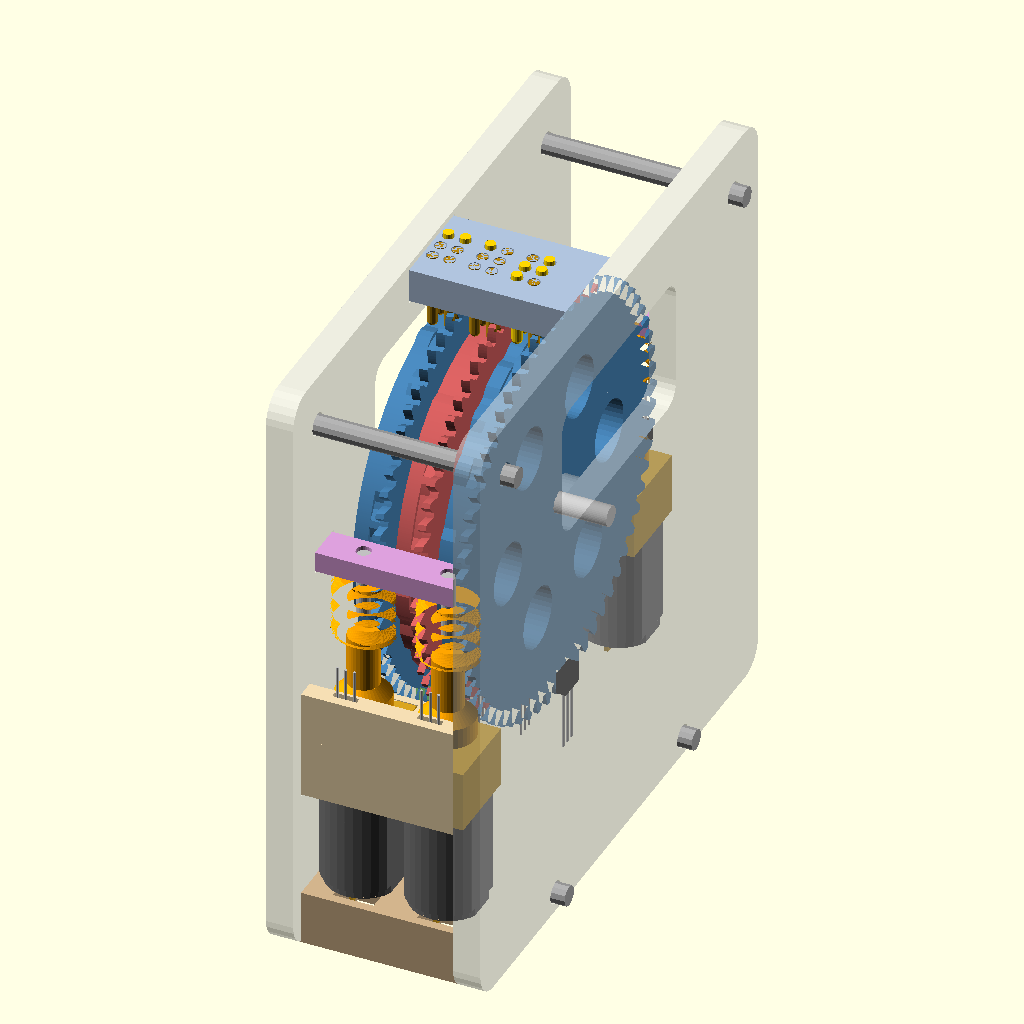
Cell 1 — every parameter at its default value.
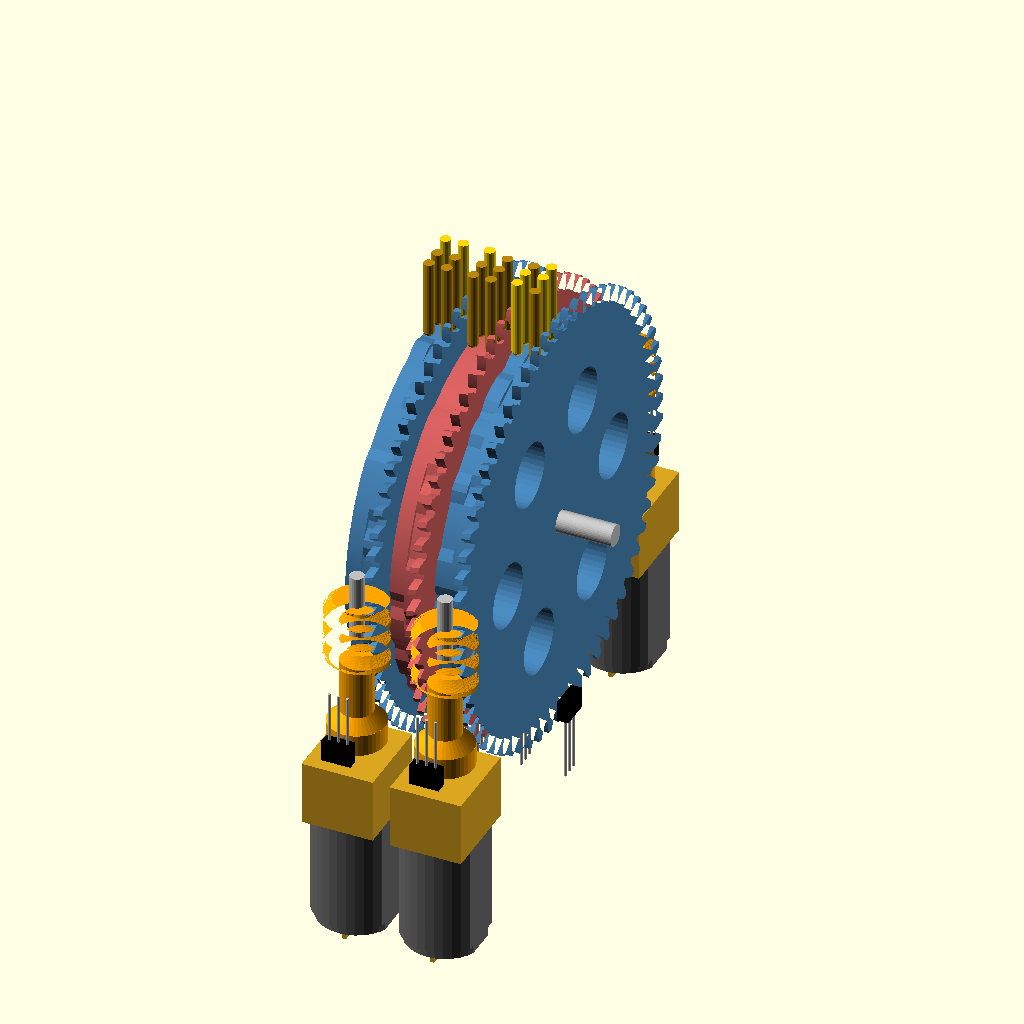
Cell 2: part = "mechanism" (everything else at default).
The same orthographic view direction (rotation 55°, 0°, 25°; colour scheme Cornfield) for every cell, with the view re-fitted per cell, so scale and position can differ between cells.
The OpenSCAD source (hardware/cad/dbdc_3cell.scad):
// =====================================================================
//  DBDC Open-Source Refreshable Braille Display -- 3-cell prototype v0.2
//  DBDC = de Bruijn Disc Cell: one cam disc per braille cell, encoded with
//  the de Bruijn sequence B(4,3), turned by a worm and a plain N20 DC gearmotor
//  (no encoder needed).
//
//  SPDX-FileCopyrightText: 2026 Saad Chinoy
//  SPDX-License-Identifier: CERN-OHL-S-2.0
//  Source location: https://github.com/saadcaffeine/dbdc
//
//  This source describes Open Hardware and is licensed under the CERN-OHL-S v2.
//  You may redistribute and modify this source and make products using it
//  under the terms of the CERN-OHL-S v2 (https://ohwr.org/cern_ohl_s_v2.txt).
//  This source is distributed WITHOUT ANY EXPRESS OR IMPLIED WARRANTY,
//  INCLUDING OF MERCHANTABILITY, SATISFACTORY QUALITY AND FITNESS FOR A
//  PARTICULAR PURPOSE. Please see the CERN-OHL-S v2 for applicable conditions.
//
//  Principle
//  ---------
//  One disc carries two cam tracks side by side (left column = dots 1-2-3,
//  right column = dots 4-5-6), 2.5 mm apart along the axle. Each rim
//  position holds 2 bits, and the 3 pins of each column read 3 consecutive
//  positions, so a 3-position window gives all 6 dots. The rim carries
//  the de Bruijn sequence B(4,3): 64 positions, every 6-dot pattern
//  exactly once. Positions are 5.625 deg apart and the radius is set so
//  that step matches the 2.5 mm dot pitch: R = 2.5 / sin(5.625) = 25.5 mm.
//
//  Drive (v0.2: plain N20 gearmotors, no encoder)
//  -----
//  A 64-tooth worm wheel sits beside each disc, in the 2 mm gap between
//  cells, with its root circle outside the cam. 64 teeth = 64 positions,
//  so ONE TURN OF THE SINGLE-START WORM MOVES THE DISC EXACTLY ONE POSITION.
//  The worm is printed with a sleeve that slips over the 3 mm D-shaft of a
//  plain N20 gearmotor, and a collar on that sleeve carries a small index
//  magnet. A hall switch in the motor rail sees the magnet once per worm
//  turn, i.e. once per braille position, exactly when the cam is in the
//  middle of its flat dwell. Counting these pulses replaces the encoder.
//  Cells alternate: even cells worm at the front, odd cells at the back,
//  both at axle height with the motor hanging straight down. The worm is
//  self-locking, so the motor is unpowered between moves.
//
//  Homing: a 3 x 1 mm magnet in each worm wheel passes a second hall switch
//  standing on a pedestal beside the wheel rim at the bottom. The home switch
//  stays active over a few positions; position 0 is the middle index pulse
//  of those seen while it is active.
//
//  Worm support: a 2 mm metal journal pin in each worm's free end runs in
//  a printed comb, so the worm can't be pushed away from the wheel.
//
//  Printable frame (every part prints flat, no supports):
//    panel_left, panel_right  end plates; locating pockets on the inside
//                             face, blind axle holes, 4 x M3 tie-bolt holes
//    guide_plate              pin guide above the wheels
//    rail_front, rail_back    N20 holders: gearbox pocket, top lip, and a
//                             tower holding the index hall switch
//    comb_front, comb_back    bearing holes for the worm journal pins
//    sensor_rail              pedestals and seats for the home hall switches
//    base                     channels for the motor ends, terminal reliefs,
//                             carries the two lower tie bolts
//  Assembly: lay one panel flat, thread the drum, stand the cross parts
//  (not the base) in its pockets, fit the hall switches, push each motor
//  and worm up through its rail until the gearbox meets the lip, slide the
//  base in, close with the other panel, clamp with 4 x M3 bolts.
//
//  Coordinates: axle along X (reading direction), Z up, reader at -Y.
//  Angles theta are measured from +Z (top) toward +Y (back).
//
//  Not modelled yet: pin return spring/foam, electronics.
//
//  Export one part, already laid flat for printing:
//    openscad -D 'part="print_rail_front"' -o rail_front.stl dbdc_3cell.scad
//  print_ parts: disc, worm_front, worm_back, panel_left, panel_right,
//                guide_plate, rail_front, rail_back, comb_front, comb_back,
//                sensor_rail, base
// =====================================================================

/* [View] */
part = "assembly"; // [assembly, mechanism, end_view, exploded, print_disc, print_worm_front, print_worm_back, print_panel_left, print_panel_right, print_guide_plate, print_rail_front, print_rail_back, print_sensor_rail, print_base, print_comb_front, print_comb_back]
// Text shown in the assembly, as braille dot lists (one per cell)
cells = [[1,4], [1], [2,3,4,5]];   // "c", "a", "t"

/* [Braille geometry] */
cell_pitch = 6.2;
dot_pitch  = 2.5;
dot_height = 0.6;
pin_d      = 1.5;
pin_clear  = 0.15;

/* [Cam disc] */
// B(4,3): symbol = 2*left_bit + right_bit
seq = [0,0,0,1,0,0,2,0,0,3,0,1,1,0,1,2,0,1,3,0,2,1,0,2,2,0,2,3,0,3,1,0,
       3,2,0,3,3,1,1,1,2,1,1,3,1,2,2,1,2,3,1,3,2,1,3,3,2,2,2,3,2,3,3,3];
dwell   = 0.4;     // flat fraction of each step
track_w = 2.05;    // each track width; disc is 2 x track_w thick
axle_d  = 3.0;
bore_d  = 3.25;

/* [Worm wheel (side gear)] */
gear_teeth  = 64;     // = positions: one worm turn per braille position
gm          = 60 / gear_teeth;   // module 0.9375 -> pitch r 30, root 28.83 (> cam max 26.1)
gear_t      = 1.2;
gear_gap    = 0.45;   // gap disc face -> gear face (and gear -> next disc)
web_margin  = 0.1;    // the solid web joining disc and wheel stops this far inside the cam's
                      // lowest radius, so nothing turning ever reaches the pins (see hub_r)
pressure_ang = 20;

/* [Worm] */
worm_pd    = 7.0;     // OD 8.9, root 4.7 on a 3 mm D-shaft; lead angle ~7.7 deg (self-locking)
worm_len   = 9.0;
// collar on the worm sleeve carrying the index magnet (radial, pole facing outward)
collar_r   = 4.0;
collar_s0  = 11.6;    // collar starts this far from the worm centre (clears the wheel tips)
collar_len = 3.0;
idx_mag_d  = 2.0;     // index magnet 2 x 1.5 mm, in a radial pocket
idx_mag_t  = 1.5;
sleeve_d   = 4.6;     // worm sleeve over the motor shaft (0.8 mm wall)
sleeve_start = 4.5;   // sleeve begins here (worm-centre distance), clear of the wheel tips
shaft_d    = 3.0;     // N20 output D-shaft
shaft_flat = 2.5;
mesh_clear = 0.05;

/* [N20 gearmotor, plain (no encoder)] */
mot_w      = 10;      // along X
mot_h      = 12;      // across, in the disc plane
gbox_len   = 9;
can_len    = 15;
tail_len   = 3.0;     // end cap + solder tabs
shaft_len  = 10;
motor_start = 18.0;   // worm centre -> gearbox face (min ~16.6 to clear the wheel)
motor_rpm  = 600;     // N20 output rpm you pick; one worm turn = one position
worm_angles = [270, 90];   // front, back (axle height)
worm_dirs   = [-1, 1];     // both point the motor straight down

/* [Homing] */
magnet_d = 3.0;
magnet_t = 1.0;
magnet_r = 26.9;      // home magnet radius in the wheel web (edge 0.4 below the tooth root)
// TO-92 hall switches (e.g. TI DRV5023 in the LPG package), stood on edge
hall_w = 4.1;  hall_h = 3.0;  hall_t = 1.52;
hall_gap = 0.5;       // branded face -> wheel face

/* [Frame] */
guide_h   = 5.0;
guide_clear = 0.7;    // guide plate sits this far above the wheel tips
guide_w   = 14;       // guide plate depth (y)
panel_t   = 4.0;
pocket_d  = 1.5;      // locating pockets in the panels
fit       = 0.2;      // clearance for pockets
mfit      = 0.15;     // clearance around the motor in its pockets
rail_inner_wall = 1.15;
rail_outer_wall = 1.35;
lip_t     = 2.0;
// worm support: a 2 mm metal pin in the free (top) end of each worm runs in a hole in a
// comb bar, so the mesh force can't push the worm away from the wheel teeth
journal_d    = 2.0;   // pin diameter (brass or steel rod)
journal_in   = 5.0;   // depth of the pin hole in the worm
journal_out  = 4.5;   // pin length above the worm's end
journal_clear = 0.1;  // radial clearance of the pin in the comb hole
comb_gap     = 2.0;   // worm end -> comb underside
comb_t       = 3.0;   // comb thickness
comb_wall    = 1.2;   // material around the hole on the wheel side
base_t    = 8.0;      // base thickness (tie bolts run through it below the pockets)
bolt_d    = 3.4;      // M3 clearance
axle_hole_depth = 3.0;
disc_boss_r = 4;      // spacer boss on each disc's left face
// label debossed into the left panel's outer face (CERN-OHL-S source location)
label_lines = ["DBDC v0.2", "CERN-OHL-S-2.0", "github.com/saadcaffeine/dbdc"];
label_font  = "Liberation Sans:style=Bold";
label_depth = 0.6;

$fn = 40;
worm_slices = 60;
phase_trim = 10;   // worm spin offset, found by interference search (zero overlap)

// ---------------- derived ----------------
L        = len(seq);                 // 64
step_ang = 360 / L;                  // 5.625
R        = dot_pitch / sin(step_ang);
// Solid web filling the gap between the disc and its wheel, out to just inside the cam
// surface. Prints without bridging (the wheel is on the bed); above the cam radius the gap
// stays open so the wheel clears the right-hand column of pins by 0.6 mm.
hub_r    = R - web_margin;
r_max    = R + dot_height;
rp_gear  = gear_teeth * gm / 2;
tip_r    = rp_gear + gm;
root_r   = rp_gear - 1.25 * gm;
tooth_ang = 360 / gear_teeth;
centre_d = rp_gear + worm_pd / 2 + mesh_clear;
lead     = PI * gm;
lead_ang = atan(lead / (PI * worm_pd));
gear_skew = tan(lead_ang) * gear_t / rp_gear * 180 / PI;

disc_half = track_w;                          // disc spans -track_w..+track_w
gear_x0   = disc_half + gear_gap;             // gear spans gear_x0..gear_x0+gear_t
gear_xc   = gear_x0 + gear_t / 2;
col_x     = [-dot_pitch/2, dot_pitch/2];
y_row     = [dot_pitch, 0, -dot_pitch];
j_row     = [1, 0, -1];
guide_bot = tip_r + guide_clear;
z_top     = guide_bot + guide_h;

n_cells = len(cells);
function cell_x(c) = c * cell_pitch;

// ---------------- sequence helpers ----------------
function sym(i)   = seq[((i % L) + L) % L];
function lbit(i)  = floor(sym(i) / 2);
function rbit(i)  = sym(i) % 2;
function tbit(t, i) = t == 0 ? lbit(i) : rbit(i);
function cam_f(t, p) =
    let(i = round(p), d = p - i, ad = abs(d),
        nb = d >= 0 ? i + 1 : i - 1, h = dwell / 2)
    ad <= h ? tbit(t, i)
            : let(u = (ad - h) / (1 - dwell)) tbit(t, i) * (1 - u) + tbit(t, nb) * u;
function has(list, d) = len([for (x = list) if (x == d) 1]) > 0 ? 1 : 0;
// position k: row j reads position k + j (j = +1 top row ... -1 bottom row)
function find_k(c) = [for (k = [0:L-1])
    if (lbit(k+1) == has(c,1) && lbit(k) == has(c,2) && lbit(k-1) == has(c,3) &&
        rbit(k+1) == has(c,4) && rbit(k) == has(c,5) && rbit(k-1) == has(c,6)) k][0];
function cell_k(c) = find_k(cells[c]);

function contact_z(y, r) = sqrt(r*r - y*y);
function pin_len(y) = z_top - contact_z(y, R);

// ---------------- worm placement ----------------
function wslot(c)  = c % 2;
function worm_th(c)  = worm_angles[wslot(c)];
function worm_dir(c) = worm_dirs[wslot(c)];
function worm_P(c)   = centre_d * [sin(worm_th(c)), cos(worm_th(c))];
function worm_v(c)   = worm_dir(c) * [cos(worm_th(c)), -sin(worm_th(c))];
function worm_alpha(c) = atan2(-worm_v(c)[0], worm_v(c)[1]);
function worm_phase(c, b) =
    let(th = worm_th(c), s = worm_dir(c), psi_c = s > 0 ? 90 : 270,
        t_gap = (tooth_ang/2 - b - th) * PI * rp_gear / 180)
    psi_c - 180 + 360 * (s * t_gap + worm_len/2) / lead + phase_trim * s;

// index magnet: centre of the collar's cylindrical part, pointing radially outward from the
// drum axis whenever the disc sits exactly on a position (worm phase repeats every position)
idx_mag_s = collar_s0 + (collar_r - sleeve_d/2) + collar_len/2;
function mag_angle(sl) =
    let(a = worm_alpha(sl), sg = worm_P(sl)[0] < 0 ? -1 : 1)
    atan2(sg * cos(a), 0) - worm_phase(sl, 0);

// ---------------- report ----------------
turns_per_pos = gear_teeth / L;
pos_per_s = motor_rpm / 60 / turns_per_pos;
echo(str("Cam R = ", R, " mm (dia ", 2*R, "), max ", r_max, "; disc thickness ", 2*track_w));
echo(str("Worm wheel ", gear_teeth, "T m", gm, ": pitch dia ", 2*rp_gear, ", tip dia ", 2*tip_r,
         ", root r ", root_r, "; worm OD ", worm_pd + 2*gm, ", lead angle ", lead_ang, " deg"));
echo(str("Worm turns per position ", turns_per_pos, " (index pulses per position: 1)"));
echo(str("At ", motor_rpm, " rpm: ", pos_per_s, " positions/s, worst case (32 positions) ",
         32 / pos_per_s, " s"));
echo(str("Device envelope (end view): depth ", 2*(centre_d + mot_h/2), " mm, height ",
         z_top + motor_start + gbox_len + can_len + tail_len, " mm"));
echo(str("Pin guide block z ", guide_bot, "..", z_top, "; pin lengths ",
         pin_len(dot_pitch), " / ", pin_len(0), " mm"));
for (c = [0 : n_cells-1])
    echo(str("cell ", c+1, ": position k = ", cell_k(c), ", worm ", wslot(c) == 0 ? "front" : "back"));

// ---------------- 2D profiles ----------------
function inv_deg(a) = (tan(a) - a * PI / 180) * 180 / PI;
function tooth_psi(r, rb, half) = max(0, half - inv_deg(acos(min(1, rb / r))));

module spur_2d(teeth, m, pa = pressure_ang) {
    rp = teeth * m / 2; rb = rp * cos(pa); ra = rp + m; rf = rp - 1.25 * m;
    r0 = max(rb, rf); half = 90 / teeth + inv_deg(pa); n = 5;
    rs = [for (i = [0:n]) r0 + (ra - r0) * i / n];
    union() {
        circle(r = rf, $fn = teeth * 2);
        for (t = [0 : teeth - 1]) rotate(t * 360 / teeth)
            polygon(concat([[0, 0]],
                [for (r = rs) let(a = tooth_psi(r, rb, half)) [r * cos(-a), r * sin(-a)]],
                [for (i = [n:-1:0]) let(r = rs[i], a = tooth_psi(r, rb, half))
                    [r * cos(a), r * sin(a)]]));
    }
}

samples = 10;
module track_2d(t) {
    polygon([for (s = [0 : L*samples - 1])
        let(p = s / samples, th = p * step_ang, r = R + dot_height * cam_f(t, p))
        [r * sin(th), r * cos(th)]]);
}

module worm_2d() {
    ha = gm; hf = 1.25 * gm; rpw = worm_pd / 2;
    wt = lead/2 - 2*ha*tan(pressure_ang); wb = lead/2 + 2*hf*tan(pressure_ang);
    n = 72;
    polygon([for (i = [0 : n-1])
        let(phi = i * 360 / n, s = phi / 360 * lead, u = abs(s - lead/2),
            h = u <= wt/2 ? ha : (u >= wb/2 ? -hf
                : ha - (u - wt/2) / ((wb - wt)/2) * (ha + hf)))
        (rpw + h) * [cos(phi), sin(phi)]]);
}

module d_shape(d, flat) {
    intersection() { circle(d = d, $fn = 24); translate([-d/2, -d/2]) square([d, flat]); }
}

// ---------------- parts ----------------
// disc + spacer + worm wheel, one print. Axis along X, cell centre x = 0.
module disc() {
    difference() {
        union() {
            // left and right cam tracks
            translate([-track_w, 0, 0]) rotate([90, 0, 90])
                linear_extrude(track_w + 0.01) track_2d(0);
            rotate([90, 0, 90]) linear_extrude(track_w) track_2d(1);
            // solid web between disc and wheel (was a 10 mm hub, which left a 0.55 mm
            // unsupported gap under the cam when printing)
            translate([track_w - 0.01, 0, 0]) rotate([0, 90, 0])
                cylinder(r = hub_r, h = gear_gap + 0.02);
            // spacer boss on the left face: sets the 6.2 mm cell pitch on the axle
            translate([-track_w - (cell_pitch - 2*track_w - gear_gap - gear_t) + 0.05, 0, 0])
                rotate([0, 90, 0])
                cylinder(r = disc_boss_r, h = cell_pitch - 2*track_w - gear_gap - gear_t - 0.05 + 0.01);
            // worm wheel, teeth skewed to the worm lead
            translate([gear_x0, 0, 0]) rotate([90, 0, 90])
                linear_extrude(gear_t, twist = gear_skew, slices = 2)
                    spur_2d(gear_teeth, gm);
        }
        rotate([0, 90, 0]) cylinder(d = bore_d, h = 30, center = true);
        // home magnet pocket at disc-frame angle 180 (bottom at position 0)
        translate([gear_x0 - 0.1, 0, -magnet_r]) rotate([0, 90, 0])
            cylinder(d = magnet_d + 0.15, h = gear_t + 0.2, $fn = 20);
        // lightening holes in the cam body (keep a solid rim)
        for (a = [0 : 60 : 300]) rotate([a, 0, 0]) translate([0, 0, 16])
            rotate([0, 90, 0]) cylinder(d = 9, h = 30, center = true);
    }
}

// worm + sleeve + index collar, one print, along local +Z (motor side), worm centred on 0.
// mag_ang: direction of the index magnet in the worm's own frame (differs front/back)
module worm(mag_ang = 0) {
    difference() {
        union() {
            linear_extrude(worm_len, center = true, twist = 360 * worm_len / lead,
                           slices = worm_slices) worm_2d();
            // sleeve stops 1.2 mm short of the gearbox face (clears its bearing boss)
            translate([0, 0, worm_len/2 - 0.5])
                cylinder(d = sleeve_d, h = motor_start - 1.2 - worm_len/2 + 0.5, $fn = 32);
            // index collar; 45-degree chamfer underneath so it prints without support
            translate([0, 0, collar_s0]) {
                cylinder(r1 = sleeve_d/2, r2 = collar_r, h = collar_r - sleeve_d/2, $fn = 40);
                translate([0, 0, collar_r - sleeve_d/2])
                    cylinder(r = collar_r, h = collar_len, $fn = 40);
            }
        }
        // radial pocket for the index magnet, pole facing outward
        translate([0, 0, idx_mag_s]) rotate([0, 0, mag_ang]) rotate([0, 90, 0])
            translate([0, 0, collar_r - idx_mag_t - 0.05]) cylinder(d = idx_mag_d + 0.1, h = idx_mag_t + 1, $fn = 20);
        // D bore for the motor shaft, 0.5 mm deeper than the shaft
        translate([0, 0, motor_start - shaft_len - 0.5]) linear_extrude(shaft_len + 1)
            offset(delta = 0.05) d_shape(shaft_d, shaft_flat);
        // blind hole in the free end for the journal pin (press fit)
        translate([0, 0, -worm_len/2 - 0.01]) cylinder(d = journal_d - 0.05, h = journal_in + 0.01, $fn = 20);
    }
}

module n20() {    // along local +Z from the gearbox face; 10 mm along X, 12 mm across
    color("Goldenrod") translate([-mot_w/2, -mot_h/2, 0]) cube([mot_w, mot_h, gbox_len]);
    color("DimGray") translate([0, 0, gbox_len]) intersection() {
        cylinder(d = mot_h, h = can_len, $fn = 32);
        translate([-mot_w/2, -mot_h/2, 0]) cube([mot_w, mot_h, can_len]);
    }
    // end cap and solder tabs (no encoder)
    color("DimGray") translate([0, 0, gbox_len + can_len]) intersection() {
        cylinder(d = mot_h - 1, h = 1.2, $fn = 32);
        translate([-mot_w/2, -mot_h/2, 0]) cube([mot_w, mot_h, 1.2]);
    }
    color("Goldenrod") for (sx = [-1, 1])
        translate([-0.3, sx * 3 - 1, gbox_len + can_len + 1.2]) cube([0.6, 2, tail_len - 1.2]);
}

// worm + motor for cell c, in world coords; disc turned by b degrees
module drive(c, b) {
    P = worm_P(c);
    translate([cell_x(c) + gear_xc, P[0], P[1]]) rotate([worm_alpha(c), 0, 0]) {
        rotate([0, 0, worm_phase(c, b)]) {
            color("Orange") worm(mag_angle(wslot(c)));
            // index magnet
            color("SlateGray") translate([0, 0, idx_mag_s]) rotate([0, 0, mag_angle(wslot(c))])
                rotate([0, 90, 0]) translate([0, 0, collar_r - idx_mag_t - 0.05])
                    cylinder(d = idx_mag_d, h = idx_mag_t, $fn = 20);
            // journal pin in the free end, running in the comb
            color("Silver") translate([0, 0, -worm_len/2 - journal_out])
                cylinder(d = journal_d, h = journal_in + journal_out, $fn = 20);
            // motor D-shaft, turning with the worm
            color("Silver") translate([0, 0, motor_start - shaft_len])
                linear_extrude(shaft_len) d_shape(shaft_d, shaft_flat);
        }
    }
}
module motor_of(c) {
    P = worm_P(c);
    // motor face is at +motor_start along v; shaft points back toward the worm
    translate([cell_x(c) + gear_xc, P[0], P[1]]) rotate([worm_alpha(c), 0, 0])
        translate([0, 0, motor_start]) n20();
}

module pins_of(c) {
    k = cell_k(c);
    for (col = [0:1], r = [0:2]) {
        y = y_row[r];
        f = tbit(col, k + j_row[r]);
        color(f ? "Gold" : "DarkGoldenrod")
            translate([cell_x(c) + col_x[col], y, contact_z(y, R + dot_height * f) + pin_d/2]) {
                sphere(d = pin_d, $fn = 16);
                cylinder(d = pin_d, h = pin_len(y) - pin_d/2, $fn = 16);
            }
    }
}


// =====================================================================
//  Printable frame
// =====================================================================
last = n_cells - 1;
x_in_l = -track_w - (cell_pitch - 2*track_w - gear_gap - gear_t);        // left panel inner face
x_in_r = cell_x(last) + gear_xc + mot_w/2 + 0.5;                          // right panel inner face
px0 = x_in_l - pocket_d;            // cross parts run from px0 ...
px1 = x_in_r + pocket_d;            // ... to px1 (ends sit in the panel pockets)
plen = px1 - px0;

// motor / rail geometry (worms at 270 and 90 deg, motors vertical)
gbox_top = -motor_start;
gbox_bot = -motor_start - gbox_len;
mot_bot  = -(motor_start + gbox_len + can_len + tail_len);
rail_y_in  = centre_d - mot_h/2 - mfit - rail_inner_wall;
rail_y_out = centre_d + mot_h/2 + mfit + rail_outer_wall;
worm_r_max = max(worm_pd/2 + gm, collar_r);      // widest part pushed up past the lip
lip_y_in   = centre_d + worm_r_max + 0.3;   // clear of worm and collar, so the motor can be pushed up past the lip
base_top   = mot_bot + 2.0;                  // channels 2.2 deep hold the motor end caps
base_bot   = base_top - base_t;
bolt_z_low = (base_bot + mot_bot - 0.2) / 2;  // lower tie bolts run through the base
bolt_pos   = [[36, 30], [-36, 30], [20, bolt_z_low], [-20, bolt_z_low]];   // (y, z)
// index hall switch, in a tower on each motor rail, facing the worm collar
idx_face_y = lip_y_in + 0.15;                 // branded face (world |y|)
tower_top  = -idx_mag_s + hall_w/2 + 2.0;
// home hall switch: stands on a pedestal beside the wheel rim, as high as the next disc allows
home_top = -(r_max + 0.5);                   // top of the sensor body (clear of the next disc)
// hall sensor rail
sens_top = -(tip_r + 0.5);                   // rail top, below the wheel tips
sens_bot = sens_top - 4;
sens_w   = 5;                                // half depth (y)
hall_seat = 0.6;
panel_y  = rail_y_out + 2.7;
panel_z0 = base_bot;
panel_z1 = z_top + 1;

function cells_in_slot(sl) = [for (c = [0:last]) if (wslot(c) == sl) c];
function slot_sign(sl) = worm_angles[sl] == 270 ? -1 : 1;    // front rail at -y

echo(str("Frame: inner span ", x_in_r - x_in_l, " mm, cross parts ", plen,
         " mm long; panel ", 2*panel_y, " x ", panel_z1 - panel_z0, " mm; M3 bolts ",
         x_in_r - x_in_l + 2*panel_t, " mm grip (use M3 x 40)"));
echo(str("Axle: 3 mm rod, ", x_in_r - x_in_l + 2*axle_hole_depth - 0.4, " mm long"));
echo(str("Index hall: branded face ", idx_face_y - centre_d - collar_r, " mm from the collar; ",
         "home hall: centre ", -home_top + hall_h/2 - magnet_r, " mm below the home magnet centre"));
echo(str("Rails: wheel clearance at the inner top edge = ",
         sqrt(rail_y_in*rail_y_in + gbox_top*gbox_top) - tip_r, " mm"));

module rounded_rect_yz(y0, y1, z0, z1, r) {   // 2D in (y, z)
    hull() for (y = [y0 + r, y1 - r], z = [z0 + r, z1 - r]) translate([y, z]) circle(r = r, $fn = 24);
}

// ---- cross parts, in assembly position --------------------------------
module guide_plate() {
    difference() {
        translate([px0, -guide_w/2, guide_bot]) cube([plen, guide_w, guide_h]);
        for (c = [0:last], x = col_x, y = y_row)
            translate([cell_x(c) + x, y, guide_bot - 1])
                cylinder(d = pin_d + 2*pin_clear, h = guide_h + 2, $fn = 20);
    }
}

module motor_rail(sl) {
    sg = slot_sign(sl);
    mirror([0, sg > 0 ? 0 : 1, 0]) union() {
        difference() {
            translate([px0, rail_y_in, gbox_bot]) cube([plen, rail_y_out - rail_y_in, gbox_len]);
            for (c = cells_in_slot(sl))
                translate([cell_x(c) + gear_xc - mot_w/2 - mfit, centre_d - mot_h/2 - mfit, gbox_bot - 1])
                    cube([mot_w + 2*mfit, mot_h + 2*mfit, gbox_len + 2]);
        }
        // lip over the outer part of each gearbox (stops the motor moving up), and a tower on it
        // holding the index hall switch upside down (legs up), branded face toward the collar
        difference() {
            translate([px0, lip_y_in, gbox_top])
                cube([plen, rail_y_out - lip_y_in, tower_top - gbox_top]);
            for (c = cells_in_slot(sl)) {
                x = cell_x(c) + gear_xc;
                translate([x - hall_w/2 - 0.15, idx_face_y - 0.15, -idx_mag_s - hall_h/2 - 0.1])
                    cube([hall_w + 0.3, hall_t + 0.3, hall_h + 0.2]);
                // leg slot up through the tower top
                translate([x - 1.8, idx_face_y + hall_t/2 - 0.45, -idx_mag_s])
                    cube([3.6, 0.9, tower_top + idx_mag_s + 1]);
            }
        }
    }
}

module sensor_rail() {
    ped_top = home_top - hall_h + hall_seat;                  // pedestal top surface
    difference() {
        union() {
            translate([px0, -sens_w, sens_bot]) cube([plen, 2*sens_w, sens_top - sens_bot]);
            // pedestal beside each wheel, lifting the home switch close to its magnet
            for (c = [0:last]) {
                hx = cell_x(c) + gear_x0 + gear_t + hall_gap;
                translate([hx - 0.2, -hall_w/2 - 1.0, sens_top - 0.01])
                    cube([hall_t + 1.2, hall_w + 2.0, ped_top - sens_top + 0.01]);
            }
        }
        for (c = [0:last]) {
            hx = cell_x(c) + gear_x0 + gear_t + hall_gap;           // branded face plane
            // seat for the sensor body, stood on edge
            translate([hx - 0.1, -hall_w/2 - 0.15, ped_top - hall_seat])
                cube([hall_t + 0.3, hall_w + 0.3, hall_seat + 1]);
            // slot for the three legs
            translate([hx + hall_t/2 - 0.45, -1.8, sens_bot - 1])
                cube([0.9, 3.6, ped_top - sens_bot + 1]);
        }
    }
}

module base() {
    difference() {
        translate([px0, -rail_y_out, base_bot]) cube([plen, 2*rail_y_out, base_t]);
        for (sl = [0:1], c = cells_in_slot(sl)) {
            sg = slot_sign(sl);
            x = cell_x(c) + gear_xc;
            // channel along the whole base for this row of motor end caps, so the base can
            // slide in last, along the axle direction, after the motors are fitted
            translate([px0 - 1, sg * centre_d - mot_h/2 - mfit, mot_bot - 0.2])
                cube([plen + 2, mot_h + 2*mfit, base_t]);
            // relief for the solder tabs and wires, through the floor
            translate([x - 3, sg * centre_d - 4.5, base_bot - 1]) cube([6, 9, base_t + 2]);
        }
        for (b = bolt_pos) if (b[1] < 0)
            translate([px0 - 1, b[0], b[1]]) rotate([0, 90, 0]) cylinder(d = bolt_d, h = plen + 2, $fn = 20);
    }
}

// comb above each row of worms: holes carry the worm journal pins
comb_z0   = worm_len/2 + comb_gap;                 // worms sit at axle height
comb_z1   = comb_z0 + comb_t;
comb_y_in = centre_d - (journal_d/2 + journal_clear) - comb_wall;
comb_y_out = centre_d + journal_d/2 + journal_clear + 2.0;
echo(str("Worm comb: wheel clearance at its inner lower edge = ",
         sqrt(comb_y_in*comb_y_in + comb_z0*comb_z0) - tip_r, " mm; pin engagement ",
         journal_out - comb_gap, " mm"));

module worm_comb(sl) {
    sg = slot_sign(sl);
    mirror([0, sg > 0 ? 0 : 1, 0]) difference() {
        translate([px0, comb_y_in, comb_z0]) cube([plen, comb_y_out - comb_y_in, comb_t]);
        for (c = cells_in_slot(sl))
            translate([cell_x(c) + gear_xc, centre_d, comb_z0 - 1])
                cylinder(d = journal_d + 2*journal_clear, h = comb_t + 2, $fn = 24);
    }
}

// outlines of the cross parts in (y, z), for the panel pockets
module part_sections_2d() {
    translate([-guide_w/2, guide_bot]) square([guide_w, guide_h]);
    for (sl = [0:1]) mirror([slot_sign(sl) > 0 ? 0 : 1, 0]) {
        translate([rail_y_in, gbox_bot]) square([rail_y_out - rail_y_in, gbox_len]);
        translate([lip_y_in, gbox_top]) square([rail_y_out - lip_y_in, tower_top - gbox_top]);
        translate([comb_y_in, comb_z0]) square([comb_y_out - comb_y_in, comb_t]);
    }
    translate([-sens_w, sens_bot]) square([2*sens_w, sens_top - sens_bot]);
    translate([-rail_y_out, base_bot]) square([2*rail_y_out, base_t]);
}

// end panel; inner face at x = xin, body extends away from the cells (dir = -1 left, +1 right)
module panel(xin, dir) {
    difference() {
        union() {
            translate([dir < 0 ? xin - panel_t : xin, 0, 0]) rotate([90, 0, 90])
                linear_extrude(panel_t) rounded_rect_yz(-panel_y, panel_y, panel_z0, panel_z1, 4);
            // right panel: spacer boss on the axle up to the last wheel
            if (dir > 0) {
                bx = cell_x(last) + gear_x0 + gear_t + 0.05;
                translate([bx, 0, 0]) rotate([0, 90, 0]) cylinder(r = disc_boss_r, h = xin - bx + 0.01);
            }
        }
        // locating pockets
        translate([dir < 0 ? xin - pocket_d : xin - 0.01, 0, 0]) rotate([90, 0, 90])
            linear_extrude(pocket_d + 0.01) offset(delta = fit) part_sections_2d();
        // blind axle hole (from the inner face / boss)
        translate([dir < 0 ? xin - axle_hole_depth : cell_x(last) + gear_x0 + gear_t - 1, 0, 0])
            rotate([0, 90, 0]) cylinder(d = axle_d + 0.15,
                h = dir < 0 ? axle_hole_depth + 0.1 : (xin - (cell_x(last) + gear_x0 + gear_t - 1)) + axle_hole_depth, $fn = 24);
        // tie bolt holes
        for (b = bolt_pos)
            translate([xin - 10, b[0], b[1]]) rotate([0, 90, 0]) cylinder(d = bolt_d, h = 20, $fn = 20);
        // source-location label, debossed into the left panel's outer face
        if (dir < 0)
            translate([xin - panel_t - 0.01, 0, 0]) rotate([90, 0, 90])
                linear_extrude(label_depth + 0.01)
                    mirror([1, 0]) for (i = [0 : len(label_lines) - 1])   // reads correctly from outside
                        translate([0, -15 - i * 5.5])
                            text(label_lines[i], size = i == 0 ? 4 : 3, font = label_font,
                                 halign = "center", valign = "center");
        // windows
        translate([xin - 10, 0, 0]) rotate([90, 0, 90]) linear_extrude(20) {
            rounded_rect_yz(-18, 18, 8, guide_bot - 4, 3);
            if (sens_bot - 3 - (base_top + 3) > 8)
                rounded_rect_yz(-18, 18, base_top + 3, sens_bot - 3, 3);
        }
    }
}
module panel_left()  { panel(x_in_l, -1); }
module panel_right() { panel(x_in_r, 1); }

// ---- non-printed parts --------------------------------------------------
module hall_sensors() {
    for (c = [0:last]) {
        // home switch beside the wheel
        hx = cell_x(c) + gear_x0 + gear_t + hall_gap;
        color("Black") translate([hx, -hall_w/2, home_top - hall_h]) cube([hall_t, hall_w, hall_h]);
        color("Silver") for (i = [-1:1])
            translate([hx + hall_t/2, i * 1.27, sens_bot - 3])
                cylinder(d = 0.4, h = home_top - hall_h - sens_bot + 3, $fn = 8);
        // index switch in the rail tower, facing the worm collar
        sg = slot_sign(wslot(c));
        x = cell_x(c) + gear_xc;
        mirror([0, sg > 0 ? 0 : 1, 0]) {
            color("Black") translate([x - hall_w/2, idx_face_y, -idx_mag_s - hall_h/2])
                cube([hall_w, hall_t, hall_h]);
            color("Silver") for (i = [-1:1])
                translate([x + i * 1.27, idx_face_y + hall_t/2, -idx_mag_s + hall_h/2])
                    cylinder(d = 0.4, h = tower_top + idx_mag_s + 3, $fn = 8);
        }
    }
}
module magnets() {
    for (c = [0:last]) translate([cell_x(c), 0, 0]) rotate([cell_k(c) * step_ang, 0, 0])
        color("SlateGray") translate([gear_x0, 0, -magnet_r]) rotate([0, 90, 0])
            cylinder(d = magnet_d, h = magnet_t, $fn = 20);
}
module bolts() {
    color("DarkGray") for (b = bolt_pos)
        translate([x_in_l - panel_t - 2, b[0], b[1]]) rotate([0, 90, 0])
            cylinder(d = 3, h = x_in_r - x_in_l + 2*panel_t + 4, $fn = 12);
}
module axle() {
    color("Silver") translate([x_in_l - axle_hole_depth + 0.2, 0, 0]) rotate([0, 90, 0])
        cylinder(d = axle_d, h = x_in_r - x_in_l + 2*axle_hole_depth - 0.4);
}

module frame_parts() {
    guide_plate(); motor_rail(0); motor_rail(1); sensor_rail(); base();
    worm_comb(0); worm_comb(1);
    panel_left(); panel_right();
}

module discs_placed() {
    for (c = [0 : n_cells-1])
        color(c % 2 ? "IndianRed" : "SteelBlue")
            translate([cell_x(c), 0, 0]) rotate([cell_k(c) * step_ang, 0, 0]) disc();
}

module mechanism_only() {
    axle(); discs_placed(); magnets(); hall_sensors();
    for (c = [0 : n_cells-1]) { drive(c, cell_k(c) * step_ang); motor_of(c); pins_of(c); }
}

module assembly(show_frame = true, explode = 0) {
    mechanism_only();
    if (show_frame) {
        color("Gainsboro", 0.5) translate([-explode, 0, 0]) panel_left();
        color("Gainsboro", 0.5) translate([explode, 0, 0]) panel_right();
        color("LightSteelBlue") translate([0, 0, explode/2]) guide_plate();
        color("Wheat") translate([0, -explode/3, 0]) motor_rail(0);
        color("Wheat") translate([0, explode/3, 0]) motor_rail(1);
        color("PaleGreen") translate([0, 0, -explode/3]) sensor_rail();
        color("Tan") translate([0, 0, -explode/2]) base();
        color("Plum") translate([0, -explode/2, explode/4]) worm_comb(0);
        color("Plum") translate([0, explode/2, explode/4]) worm_comb(1);
        if (explode == 0) bolts();
    }
}

// ---- print layouts (flat side on z = 0) ---------------------------------
module lay(zmin) { translate([0, 0, -zmin]) children(); }

// ---------------- part selector ----------------
if (part == "assembly") assembly();
else if (part == "mechanism") assembly(show_frame = false);
else if (part == "end_view") assembly(show_frame = false);
else if (part == "exploded") assembly(explode = 40);
else if (part == "print_disc") rotate([0, 90, 0]) translate([-(gear_x0 + gear_t), 0, 0]) disc();  // wheel face on the bed
else if (part == "print_worm_front") translate([0, 0, worm_len/2]) worm(mag_angle(0));  // free end on the bed
else if (part == "print_worm_back")  translate([0, 0, worm_len/2]) worm(mag_angle(1));
else if (part == "print_panel_left")  rotate([0, -90, 0]) translate([-(x_in_l - panel_t), 0, 0]) panel_left();
else if (part == "print_panel_right") rotate([0, 90, 0]) translate([-(x_in_r + panel_t), 0, 0]) panel_right();
else if (part == "print_guide_plate") lay(guide_bot) guide_plate();
else if (part == "print_rail_front") lay(gbox_bot) motor_rail(0);
else if (part == "print_rail_back")  lay(gbox_bot) motor_rail(1);
else if (part == "print_sensor_rail") lay(sens_bot) sensor_rail();
else if (part == "print_base") lay(base_bot) base();
else if (part == "print_comb_front") lay(comb_z0) worm_comb(0);
else if (part == "print_comb_back")  lay(comb_z0) worm_comb(1);
Customizer parameters (derived from the source; name, type, default, range or options):
part: string, default "assembly", options "assembly", "mechanism", "end_view", "exploded", "print_disc", "print_worm_front", "print_worm_back", "print_panel_left", "print_panel_right", "print_guide_plate", "print_rail_front", "print_rail_back", "print_sensor_rail", "print_base", "print_comb_front", "print_comb_back"
cell_pitch: number, default 6.2
dot_pitch: number, default 2.5
dot_height: number, default 0.6
pin_d: number, default 1.5
pin_clear: number, default 0.15
dwell: number, default 0.4
track_w: number, default 2.05
axle_d: number, default 3
bore_d: number, default 3.25
gear_teeth: number, default 64
gear_t: number, default 1.2
gear_gap: number, default 0.45
web_margin: number, default 0.1
pressure_ang: number, default 20
worm_pd: number, default 7
worm_len: number, default 9
collar_r: number, default 4
collar_s0: number, default 11.6
collar_len: number, default 3
idx_mag_d: number, default 2
idx_mag_t: number, default 1.5
sleeve_d: number, default 4.6
sleeve_start: number, default 4.5
shaft_d: number, default 3
shaft_flat: number, default 2.5
mesh_clear: number, default 0.05
mot_w: number, default 10
mot_h: number, default 12
gbox_len: number, default 9
can_len: number, default 15
tail_len: number, default 3
shaft_len: number, default 10
motor_start: number, default 18
motor_rpm: number, default 600
worm_angles: vector, default [270, 90]
worm_dirs: vector, default [-1, 1]
magnet_d: number, default 3
magnet_t: number, default 1
magnet_r: number, default 26.9
hall_gap: number, default 0.5
guide_h: number, default 5
guide_clear: number, default 0.7
guide_w: number, default 14
panel_t: number, default 4
pocket_d: number, default 1.5
fit: number, default 0.2
mfit: number, default 0.15
rail_inner_wall: number, default 1.15
rail_outer_wall: number, default 1.35
lip_t: number, default 2
journal_d: number, default 2
journal_in: number, default 5
journal_out: number, default 4.5
journal_clear: number, default 0.1
comb_gap: number, default 2
comb_t: number, default 3
comb_wall: number, default 1.2
base_t: number, default 8
bolt_d: number, default 3.4
axle_hole_depth: number, default 3
disc_boss_r: number, default 4
label_font: string, default "Liberation Sans:style=Bold"
label_depth: number, default 0.6
